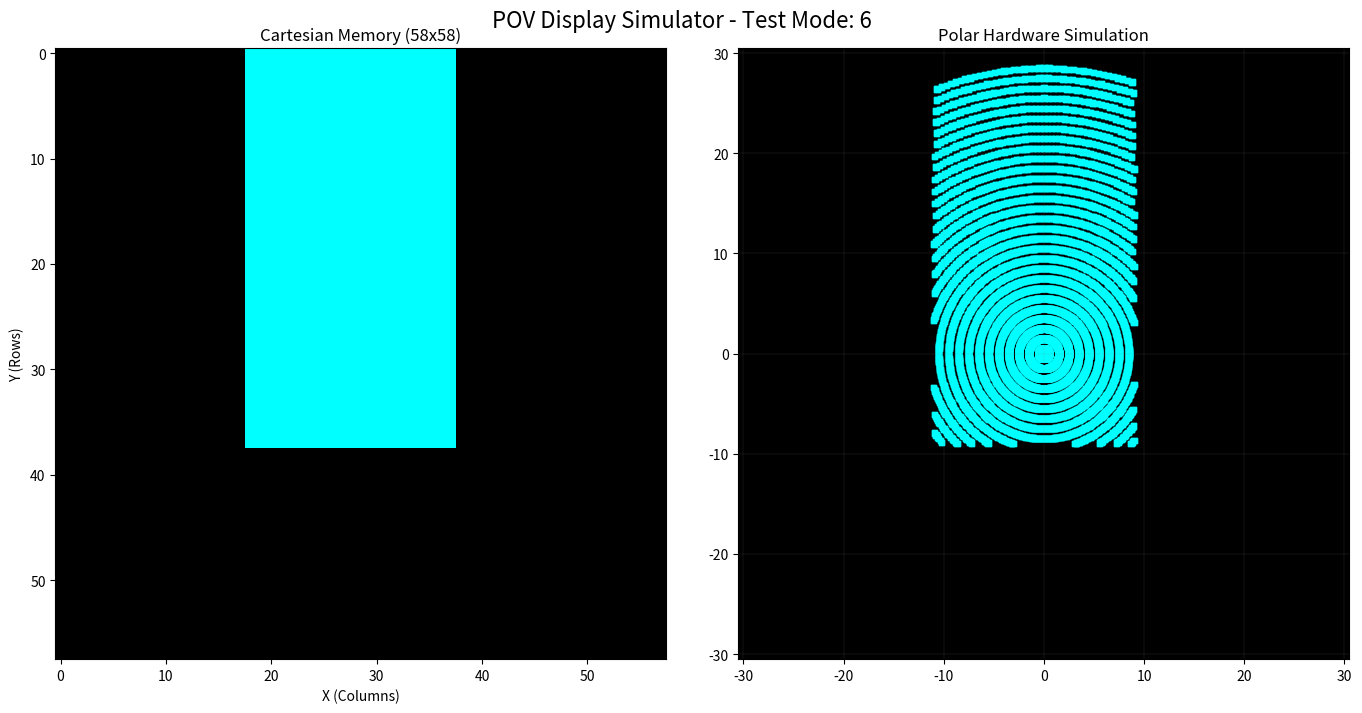

The matplotlib source for this figure:
import numpy as np
import matplotlib.pyplot as plt
import math

# ==========================================
# CONFIGURATION
# ==========================================
CANVAS_SIZE = 58
NUM_LEDS_PER_STRIP = 58
NUM_ANGLES = 360
ANGLE_STEP = 1

# Change this value (0-4) to run different diagnostic tests
# 0 = Original 'X' and Hub
# 1 = Asymmetric Test (Detects Mirroring)
# 2 = Bounding Box Test (Detects Center/Scaling Skew)
# 3 = Isolated Dot Test (Detects Timing Smear)
# 4 = Radial Gradient Test (Detects Hardware Wiring Reversal)
TEST_MODE = 6

# ==========================================
# 1. INITIALIZE CANVAS & LOAD TEST PATTERN
# ==========================================
canvas = np.zeros((CANVAS_SIZE, CANVAS_SIZE, 3), dtype=np.uint8)

if TEST_MODE == 0:
    # Original 'X' and Center Hub
    for i in range(CANVAS_SIZE):
        canvas[i, i] = [255, 255, 255]
        canvas[i, CANVAS_SIZE - 1 - i] = [255, 255, 255]
    canvas[28:31, 28:31] = [0, 0, 255]

elif TEST_MODE == 1:
    # Asymmetric Test
    for i in range(CANVAS_SIZE):
        canvas[i, i] = [255, 0, 0]  # Full Red Diagonal
    for i in range(29):
        canvas[28 - i, 29 + i] = [0, 0, 255]  # Top-Right Blue Half-Diagonal

elif TEST_MODE == 2:
    # Bounding Box Test
    canvas[0, :] = [0, 255, 0]
    canvas[CANVAS_SIZE - 1, :] = [0, 255, 0]
    canvas[:, 0] = [0, 255, 0]
    canvas[:, CANVAS_SIZE - 1] = [0, 255, 0]

elif TEST_MODE == 3:
    # Isolated Dot Test
    canvas[28:30, 50:52] = [255, 255, 255]  # 2x2 white dot on the right

elif TEST_MODE == 4:
    # Radial Gradient Test
    for i in range(29, CANVAS_SIZE):
        intensity = int(((i - 29) / 28.0) * 255)
        canvas[28:30, i] = [intensity, 0, 0]

elif TEST_MODE == 5:
    # Checkerboard Test (Detects Aliasing and Resolution Limits)
    block_size = 4  # 4x4 pixel blocks
    for i in range(CANVAS_SIZE):
        for j in range(CANVAS_SIZE):
            # Alternate colors based on grid position
            if ((i // block_size) + (j // block_size)) % 2 == 0:
                canvas[i, j] = [255, 255, 255]  # White square
            else:
                canvas[i, j] = [0, 0, 0]        # Black square

elif TEST_MODE == 6:
    # Small Offset Square Test (Detects Cartesian-to-Polar Shape Warping)
    # Draws a 10x10 cyan square in the top-left quadrant
    canvas[0:38, 18:38] = [0, 255, 255]

# ==========================================
# 2. C++ _build_lut() LOGIC
# ==========================================
lut_i = np.zeros((NUM_ANGLES, NUM_LEDS_PER_STRIP), dtype=int)
lut_j = np.zeros((NUM_ANGLES, NUM_LEDS_PER_STRIP), dtype=int)

center = (CANVAS_SIZE - 1) / 2.0

for a in range(NUM_ANGLES):
    angle_deg = a * ANGLE_STEP
    angle_rad = math.radians(angle_deg)
    dx = math.cos(angle_rad)
    dy = math.sin(angle_rad)

    for r in range(NUM_LEDS_PER_STRIP):
        radius = r - center
        ci = int(round(center + dx * radius))
        cj = int(round(center + dy * radius))

        # Clamp logic exactly as it is in renderer.h
        ci = max(0, min(CANVAS_SIZE - 1, ci))
        cj = max(0, min(CANVAS_SIZE - 1, cj))

        lut_i[a, r] = ci
        lut_j[a, r] = cj

# ==========================================
# 3. C++ renderer::render() SIMULATION
# ==========================================
plot_x = []
plot_y = []
plot_colors = []

for a in range(NUM_ANGLES):
    angle_rad = math.radians(a * ANGLE_STEP)

    for r in range(NUM_LEDS_PER_STRIP):
        radius = r - center

        # Physical location of this LED at this angle slice
        # ci is driven by cos (→ row = Y), cj by sin (→ col = X).
        # Negate phys_y because image rows increase downward.
        phys_x = radius * math.sin(angle_rad)
        phys_y = -radius * math.cos(angle_rad)

        # Look up the color using the LUT mapping
        ci = lut_i[a, r]
        cj = lut_j[a, r]

        # Normalize 0-255 RGB to 0.0-1.0 for matplotlib
        color = canvas[ci, cj] / 255.0

        if sum(color) > 0:  # Only plot lit pixels to speed up visualization
            plot_x.append(phys_x)
            plot_y.append(phys_y)
            plot_colors.append(color)

# ==========================================
# 4. VISUALIZATION
# ==========================================
fig, axes = plt.subplots(1, 2, figsize=(14, 7))
fig.suptitle(f'POV Display Simulator - Test Mode: {TEST_MODE}', fontsize=16)

# Left Subplot: Memory Canvas
axes[0].imshow(canvas)
axes[0].set_title(f"Cartesian Memory ({CANVAS_SIZE}x{CANVAS_SIZE})")
axes[0].set_xlabel("X (Columns)")
axes[0].set_ylabel("Y (Rows)")

# Right Subplot: Polar Output
axes[1].scatter(plot_x, plot_y, c=plot_colors, s=15, marker='s')
axes[1].set_aspect('equal')
axes[1].set_xlim(-center - 2, center + 2)
axes[1].set_ylim(-center - 2, center + 2)
axes[1].set_title(f"Polar Hardware Simulation")
axes[1].set_facecolor('black')
axes[1].grid(color='gray', linestyle='-', linewidth=0.2, alpha=0.5)

plt.tight_layout()
plt.show()
